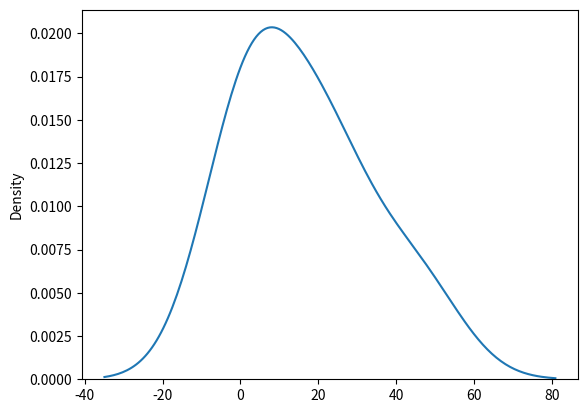

Python code for this plot:
# import matplotlib.pyplot as plt
# import seaborn as sns

# sns.distplot([0, 1, 2, 3, 4, 5])

# plt.show()


# import matplotlib.pyplot as plt 
# import seaborn as sns
# 
# sns.distplot([1,2,3,4])
# 
# plt.show()

# import matplotlib.pyplot as plt 
# import seaborn as sns
# sns.distplot([12,3,12,4,2])
# plt.show()

import matplotlib.pyplot as plt  
import seaborn as sns  

sns.distplot([1,23,22,2,5,45],hist=False)
plt.show()